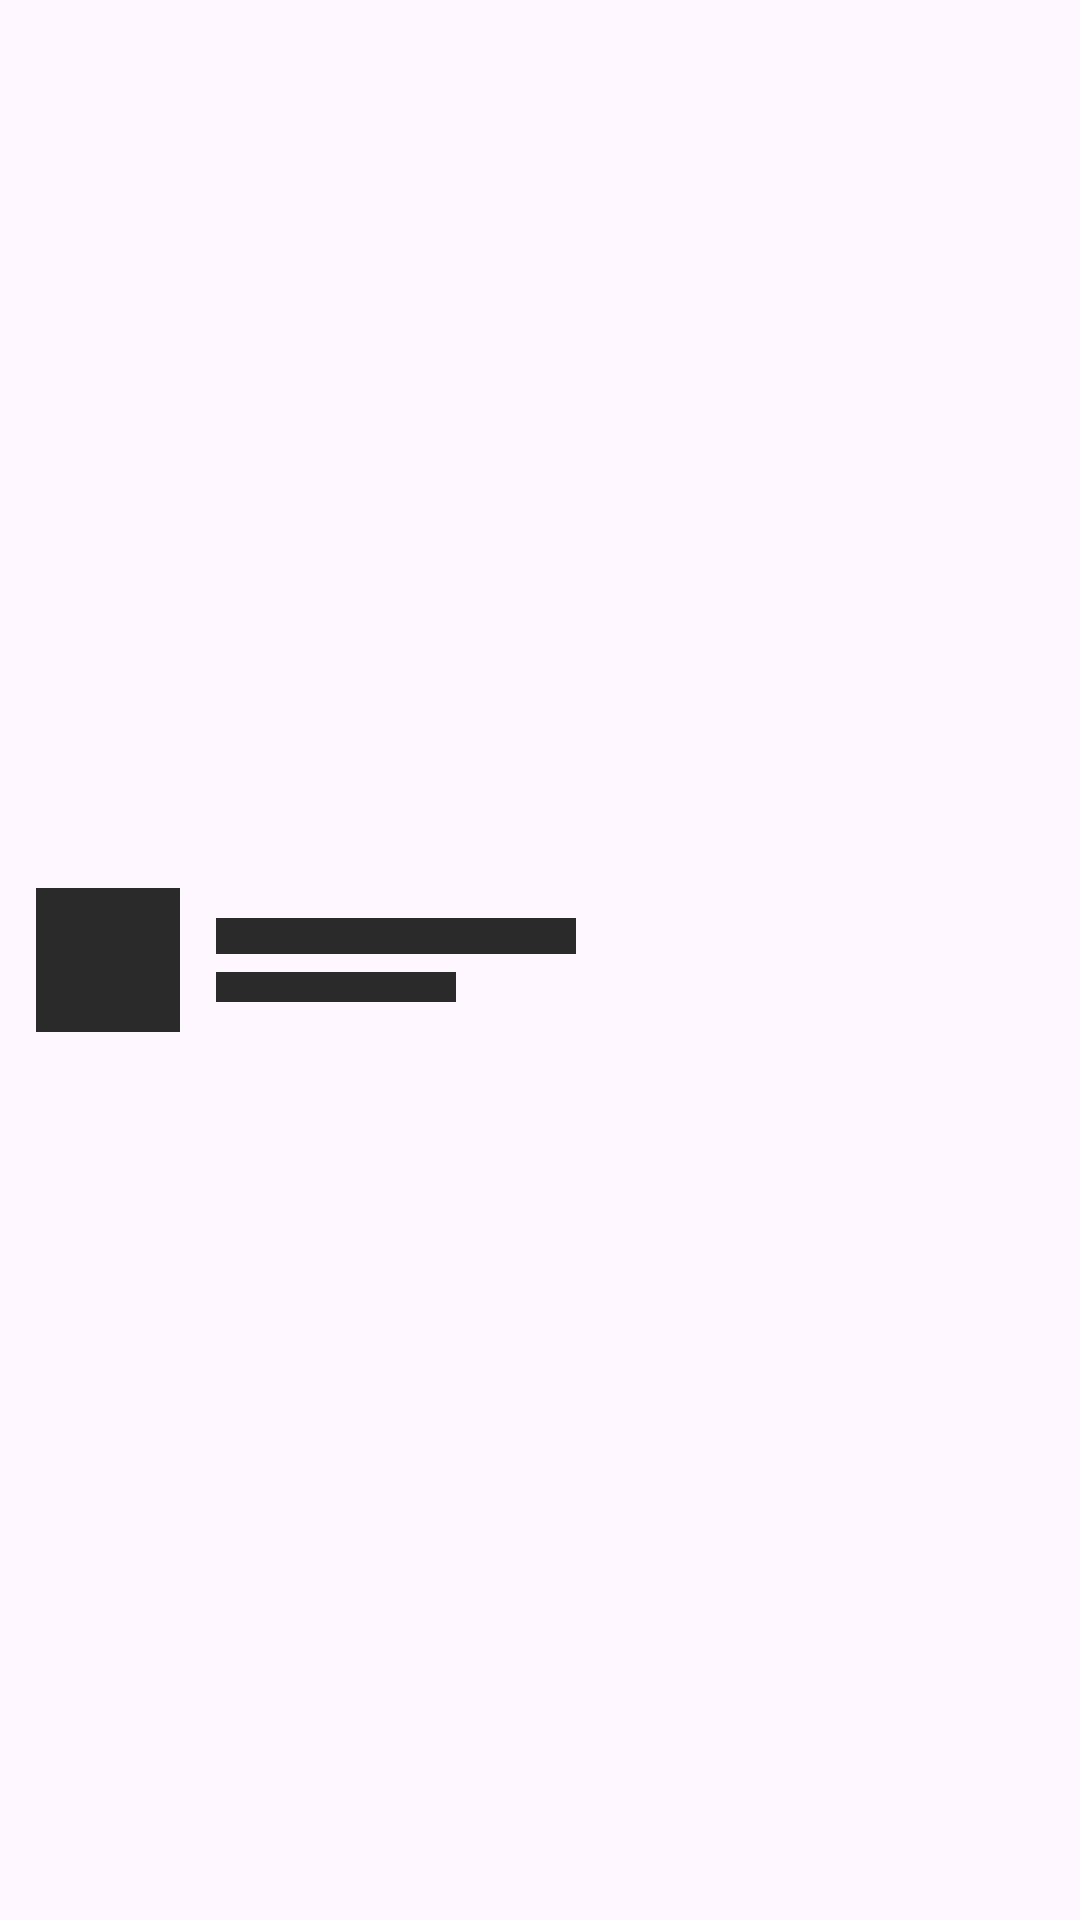

The Android layout XML behind this screen, and the referenced resources:
<!-- AndroidManifest.xml: application theme Theme.eMoodtune -->
<!-- res/layout/shimmer_placeholder_item.xml -->
<?xml version="1.0" encoding="utf-8"?>
<LinearLayout xmlns:android="http://schemas.android.com/apk/res/android"
    android:layout_width="match_parent"
    android:layout_height="64dp"
    android:layout_marginBottom="12dp"
    android:gravity="center_vertical"
    android:orientation="horizontal"
    android:paddingStart="12dp"
    android:paddingEnd="12dp">

    <View
        android:layout_width="48dp"
        android:layout_height="48dp"
        android:background="#2A2A2A" />

    <LinearLayout
        android:layout_width="0dp"
        android:layout_height="wrap_content"
        android:layout_marginStart="12dp"
        android:layout_weight="1"
        android:orientation="vertical">

        <View
            android:layout_width="120dp"
            android:layout_height="12dp"
            android:background="#2A2A2A" />

        <View
            android:layout_width="80dp"
            android:layout_height="10dp"
            android:layout_marginTop="6dp"
            android:background="#2A2A2A" />
    </LinearLayout>

</LinearLayout>
<!-- resources referenced by this layout -->
<resources>
  <style name="Theme.eMoodtune" parent="Theme.Material3.DayNight.NoActionBar">
          
          <item name="colorPrimary">@color/purple_500</item>
          <item name="colorPrimaryVariant">@color/purple_700</item>
          <item name="colorOnPrimary">@color/white</item>
          
          <item name="colorSecondary">@color/teal_200</item>
          <item name="colorSecondaryVariant">@color/teal_700</item>
          <item name="colorOnSecondary">@color/black</item>
          
          <item name="android:statusBarColor">?attr/colorPrimaryVariant</item>
          
      </style>
  <!-- not gathered from this repository: default colours our renderer supplied (Android Studio template values) -->
  <color name="purple_500">#FF6200EE</color>
  <color name="purple_700">#FF3700B3</color>
  <color name="teal_200">#FF03DAC5</color>
  <color name="teal_700">#FF018786</color>
  <color name="black">#FF000000</color>
  <color name="white">#FFFFFFFF</color>
</resources>
